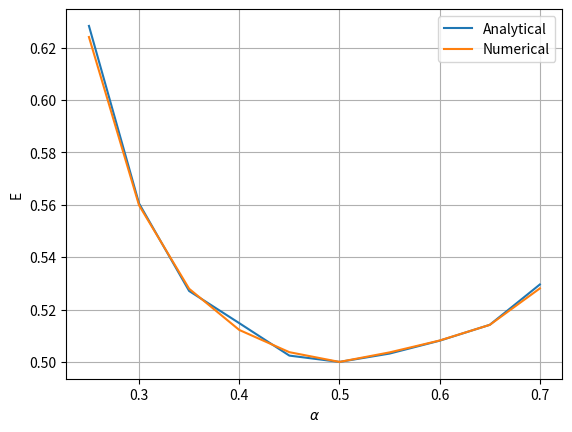

Reproduce this figure in Python.
import numpy as np
from math import exp, sqrt
from random import random, seed
import matplotlib.pyplot as plt

def Psi(r, alpha):
    product = 1
    for i in range(NUMBER_OF_PARTICLES):
        r2 = 0
        for j in range(DIMENSION):
            r2+=r[i,j]**2
        product*=exp(-alpha*r2)
    return product
    #return exp(-alpha*r[0,0]**2)

def local_energy_analytical(r, alpha):
    E = 0
    for i in range(NUMBER_OF_PARTICLES):
        r2 = 0
        for j in range(DIMENSION):
            r2+=r[i,j]**2
        E+=(DIMENSION*alpha-2*alpha**2*r2+0.5*r2)
    return E/NUMBER_OF_PARTICLES
    #psi = Psi(r, alpha)
    #deriv = (-2*alpha+4*alpha**2*r[0,0]**2)*psi
    #return -0.5*(1/psi)*deriv+0.5*r[0,0]**2

def deriv2(r, alpha, dx):
    return (Psi(r-dx, alpha)-2*Psi(r, alpha)+Psi(r+dx, alpha))/(dx**2*Psi(r, alpha))

def local_energy_numerical(r, alpha):
    E = 0
    for i in range(NUMBER_OF_PARTICLES):
        r2 = 0
        for j in range(DIMENSION):
            r2+=r[i,j]**2

        E+=(-0.5*deriv2(r, alpha, 0.001)+0.5*r2)
    return E/NUMBER_OF_PARTICLES
    #psi = Psi(r, alpha)
    #deriv = deriv2(r, alpha, 0.01)
    #return -0.5*(1/psi)*deriv+0.5*r[0,0]**2

def MonteCarlo(Energies, E_L):
    accept_rate=0
    n_MCC=100000
    step_size = 1.0 #4.0
    pos_old = np.zeros((NUMBER_OF_PARTICLES, DIMENSION), np.double)
    pos_new = np.zeros((NUMBER_OF_PARTICLES, DIMENSION), np.double)

    seed()

    a = 0.2
    for ia in range(max_var):
        a += 0.05
        alpha[ia] = a
        energy = 0
        energy2 = 0


        # place the particles randomly
        for i in range(NUMBER_OF_PARTICLES):
            for j in range(DIMENSION):
                pos_old[i, j] = step_size*(random()-0.5)
        psi_old = Psi(pos_old, a)
        deltaE = E_L(pos_old, a)
        #print(deltaE)

        teller=0
        for MCC in range(n_MCC):
            # create a trial for new position
            for i in range(NUMBER_OF_PARTICLES):
                for j in range(DIMENSION):
                    pos_new[i, j] = pos_old[i, j] + step_size*(random()-0.5)
            psi_new = Psi(pos_new, a)

            #Metropolis test
            if random() < psi_new**2/psi_old**2:
                pos_old = pos_new.copy()
                psi_old = psi_new
                deltaE = E_L(pos_old, a)
                teller+=1
            energy += deltaE
            energy2 += deltaE**2

        energy /= n_MCC
        energy2 /= n_MCC
        variance = energy2 - energy**2
        error = np.sqrt(variance/n_MCC)
        Energies[ia] = energy
        Variances[ia] = variance
        accept_rate+=teller/n_MCC
    return Energies, alpha, accept_rate/max_var



NUMBER_OF_PARTICLES = 1
DIMENSION = 1
max_var = 10
alpha = np.zeros(max_var)
Energies_a = np.zeros(max_var)
Energies_n = np.zeros(max_var)
Variances = np.zeros(max_var)


Energies_a, alpha, accept_rate = MonteCarlo(Energies_a, local_energy_analytical)
print(accept_rate) #burde være ca 0.5-0.6, økes med mindre steglengde
Energies_n, alpha, accept_rate = MonteCarlo(Energies_n, local_energy_numerical)
print(accept_rate)


plt.plot(alpha, Energies_a, label='Analytical')
plt.plot(alpha, Energies_n, label='Numerical')
plt.legend()
plt.grid(True)
plt.xlabel(r'$\alpha$')
plt.ylabel('E')
plt.show()
"""
plt.plot(alpha, Variances)
plt.grid(True)
plt.xlabel(r'$\alpha$')
plt.ylabel(r'$\sigma$')
plt.show()
"""
## finn ut hvor man skal variere posisionen, hvor skal man putte inn indeks i????
